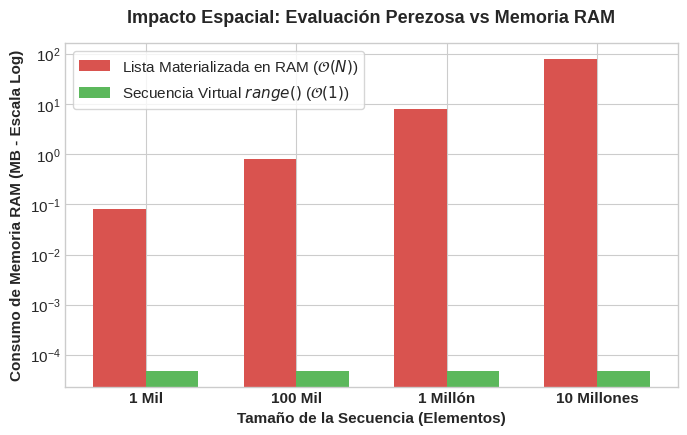

Here is the Python script that generated this plot:
"""
Script de Generación Gráfica: Sesión 0.3
Genera y exporta en formato PNG la comparación de consumo de memoria RAM: Range vs List.
"""

import matplotlib.pyplot as plt
import numpy as np

# Configuración de estilo académico
plt.style.use('seaborn-v0_8-whitegrid' if 'seaborn-v0_8-whitegrid' in plt.style.available else 'default')
plt.rcParams['font.family'] = 'sans-serif'
plt.rcParams['font.size'] = 11

def graficar_memoria():
    """Genera la comparativa de asignación en memoria RAM."""
    elementos = ['1 Mil', '100 Mil', '1 Millón', '10 Millones']
    
    # Memoria en Megabytes (Aproximada en CPython 64-bit)
    memoria_lista_mb = [0.08, 0.8, 8.0, 80.0]
    memoria_range_mb = [0.000048, 0.000048, 0.000048, 0.000048]  # 48 bytes constantes
    
    x = np.arange(len(elementos))
    ancho = 0.35
    
    fig, ax = plt.subplots(figsize=(7, 4.5), dpi=300)
    
    ax.bar(x - ancho/2, memoria_lista_mb, ancho, label=r'Lista Materializada en RAM ($\mathcal{O}(N)$)', color='#d9534f')
    ax.bar(x + ancho/2, memoria_range_mb, ancho, label=r'Secuencia Virtual $range()$ ($\mathcal{O}(1)$)', color='#5cb85c')
    
    ax.set_ylabel('Consumo de Memoria RAM (MB - Escala Log)', fontsize=11, fontweight='bold')
    ax.set_yscale('log')
    ax.set_xlabel('Tamaño de la Secuencia (Elementos)', fontsize=11, fontweight='bold')
    ax.set_xticks(x)
    ax.set_xticklabels(elementos, fontweight='bold')
    ax.set_title('Impacto Espacial: Evaluación Perezosa vs Memoria RAM', fontsize=13, fontweight='bold', pad=15)
    
    ax.legend(frameon=True, loc='upper left')
    plt.tight_layout()
    plt.savefig('consumo_memoria_iteradores_03.png', dpi=300)
    plt.close()
    print("Gráfica exportada: consumo_memoria_iteradores_03.png")

if __name__ == '__main__':
    graficar_memoria()
